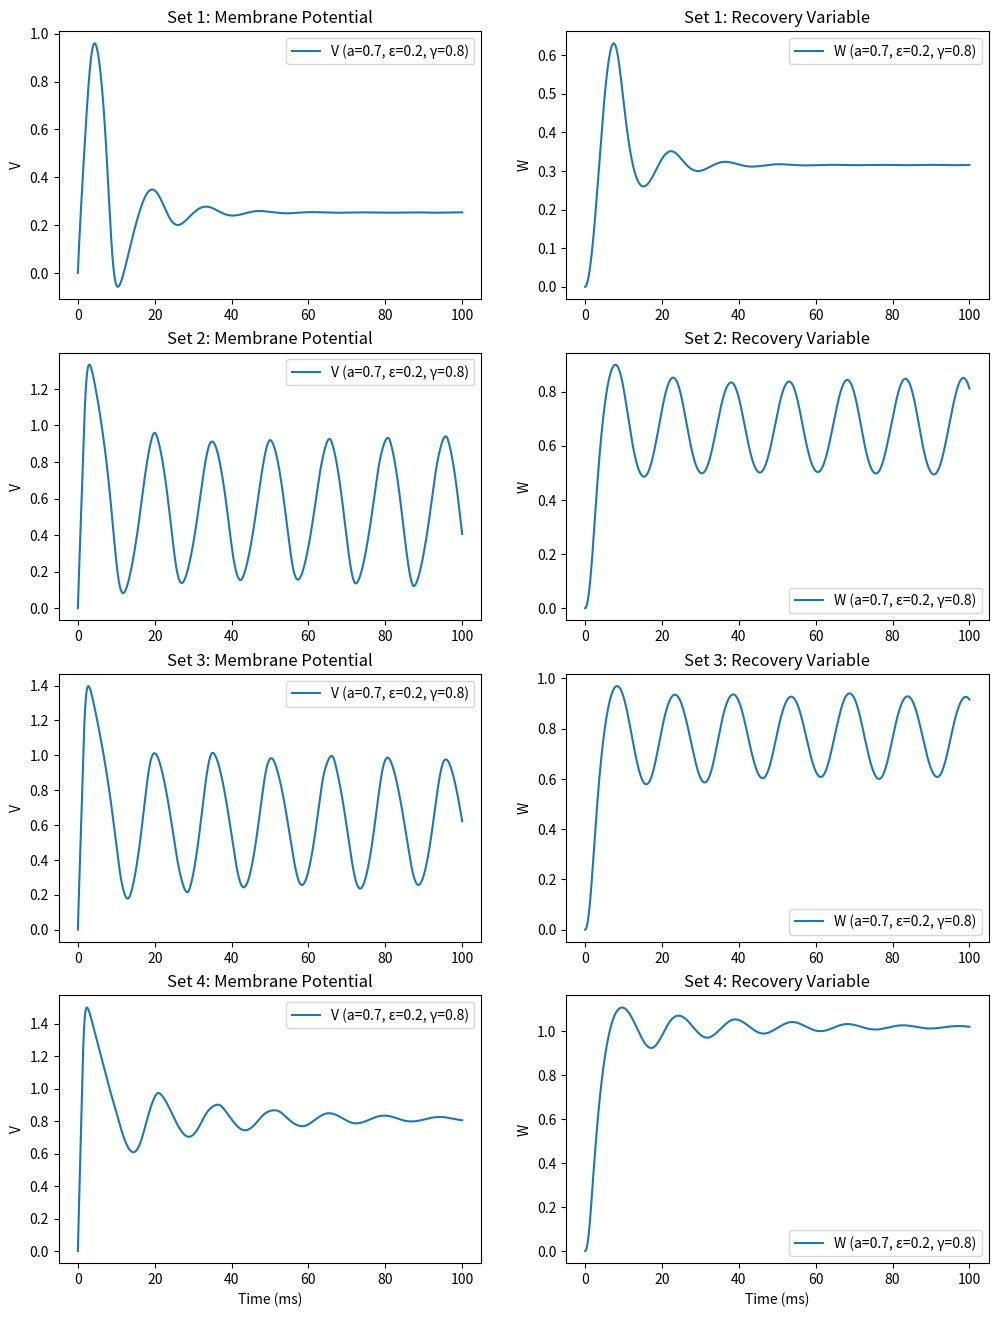
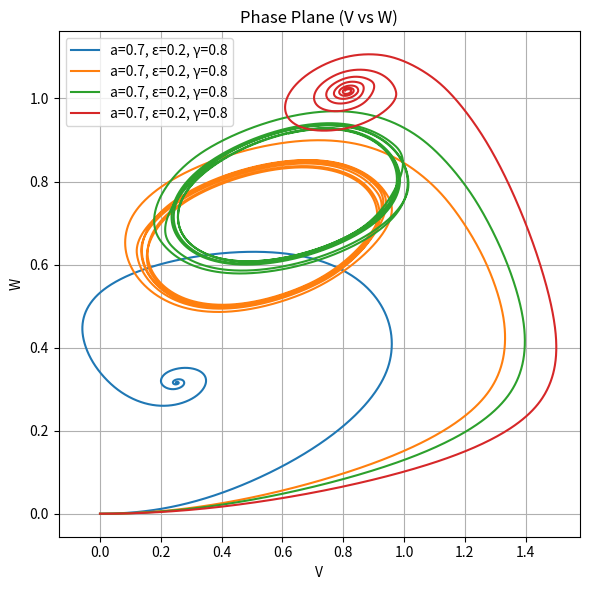

Reproduce these figures in Python, in order.
import numpy as np
from scipy.integrate import solve_ivp
import matplotlib.pyplot as plt

# FitzHugh-Nagumo equations
def FHN(t, Y, a, epsilon, gamma, I_ext):
    v, w = Y
    dvdt = v * (v - a) * (1 - v) - w + I_ext
    dwdt = epsilon * (v - gamma * w)
    return [dvdt, dwdt]

# Initial conditions
V0 = 0.0
W0 = 0.0
Y0 = [V0, W0]

# Time vector
t_span = [0, 100]  # Start and end time
t_eval = np.linspace(0, 100, 10000)  # Time points where the solution is computed

# Parameter sets
parameter_sets = [
    (0.7, 0.2, 0.8, 0.4),
    (0.7, 0.2, 0.8, 0.7),
    (0.7, 0.2, 0.8, 0.8),
    (0.7, 0.2, 0.8, 1)
]

# Create a figure and axes for plotting
fig, axs = plt.subplots(4, 2, figsize=(12, 16))

# Solve the differential equations for each parameter set and plot results
for idx, (a, epsilon, gamma, I_ext) in enumerate(parameter_sets):
    sol = solve_ivp(FHN, t_span, Y0, args=(a, epsilon, gamma, I_ext), t_eval=t_eval, method='RK45')
    v = sol.y[0, :]
    w = sol.y[1, :]

    # Membrane potential V over time
    axs[idx, 0].plot(sol.t, v, label=f'V (a={a}, ε={epsilon}, γ={gamma})')
    axs[idx, 0].set_title(f'Set {idx + 1}: Membrane Potential')
    axs[idx, 0].set_ylabel('V')
    axs[idx, 0].legend()

    # Recovery variable W over time
    axs[idx, 1].plot(sol.t, w, label=f'W (a={a}, ε={epsilon}, γ={gamma})')
    axs[idx, 1].set_title(f'Set {idx + 1}: Recovery Variable')
    axs[idx, 1].set_ylabel('W')
    axs[idx, 1].legend()

    # For the last set, set the X labels
    if idx == len(parameter_sets) - 1:
        axs[idx, 0].set_xlabel('Time (ms)')
        axs[idx, 1].set_xlabel('Time (ms)')

# Add an additional plot for phase plane (V vs W) for each parameter set
fig_phase, ax_phase = plt.subplots(figsize=(6, 6))
for a, epsilon, gamma, I_ext in parameter_sets:
    sol = solve_ivp(FHN, t_span, Y0, args=(a, epsilon, gamma, I_ext), t_eval=t_eval, method='RK45')
    v = sol.y[0, :]
    w = sol.y[1, :]
    ax_phase.plot(v, w, label=f'a={a}, ε={epsilon}, γ={gamma}')

ax_phase.set_title('Phase Plane (V vs W)')
ax_phase.set_xlabel('V')
ax_phase.set_ylabel('W')
ax_phase.legend()
ax_phase.grid(True)

# Show plots
plt.tight_layout()
plt.show()
